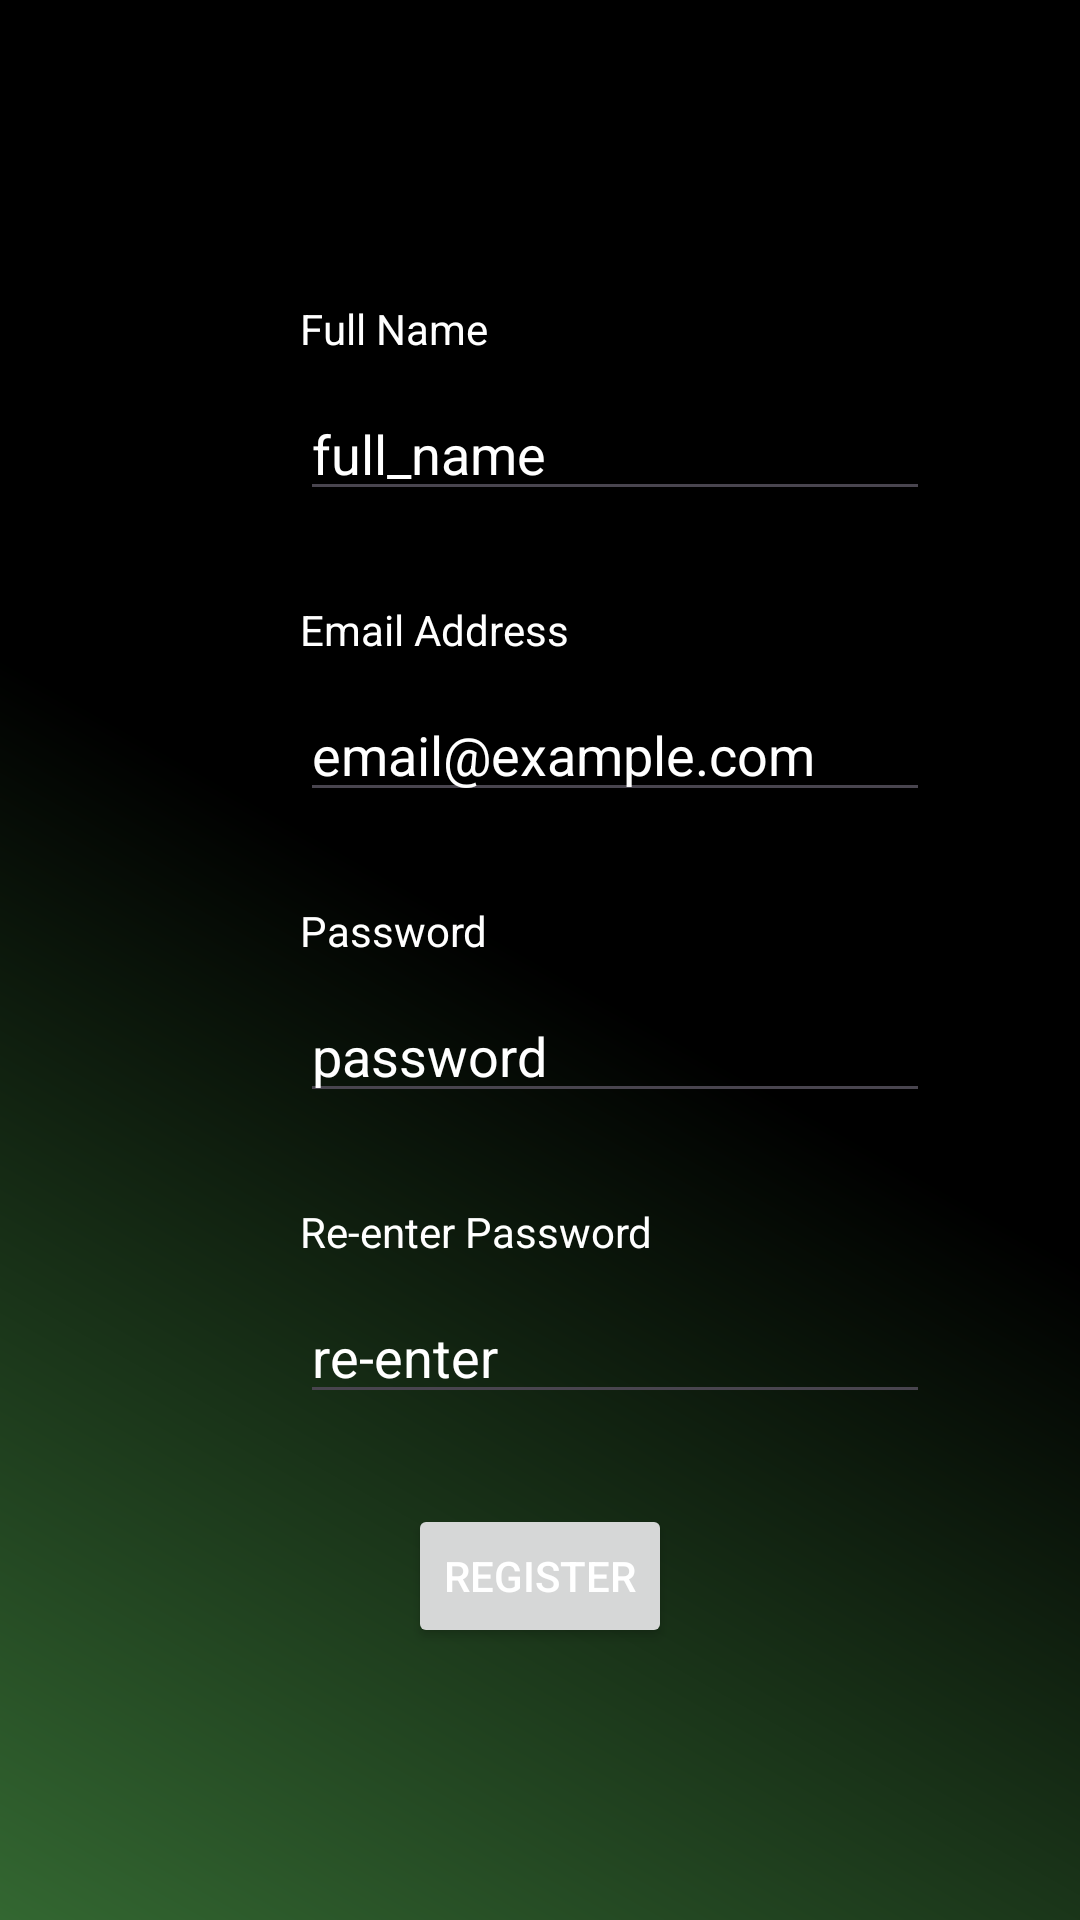

Produce the Android XML layout that renders to this screen, including the resource entries it uses.
<!-- AndroidManifest.xml: application theme Theme.SunoPodcast -->
<!-- res/layout/fragment_registerationfragment.xml -->
<?xml version="1.0" encoding="utf-8"?>
<FrameLayout xmlns:android="http://schemas.android.com/apk/res/android"
    xmlns:app="http://schemas.android.com/apk/res-auto"
    xmlns:tools="http://schemas.android.com/tools"
    android:layout_width="match_parent"
    android:layout_height="match_parent"
    tools:context=".registerationfragment">

    <ScrollView
        android:layout_width="match_parent"
        android:layout_height="match_parent">

        <androidx.constraintlayout.widget.ConstraintLayout
            android:layout_width="match_parent"
            android:layout_height="match_parent">

            <TextView
                android:id="@+id/textView4"
                android:layout_width="wrap_content"
                android:layout_height="wrap_content"
                android:layout_marginTop="30dp"
                android:text="Password"
                app:layout_constraintStart_toStartOf="@+id/editTextTextEmailAddress"
                app:layout_constraintTop_toBottomOf="@+id/editTextTextEmailAddress" />

            <TextView
                android:id="@+id/textView5"
                android:layout_width="wrap_content"
                android:layout_height="wrap_content"
                android:layout_marginStart="100dp"
                android:layout_marginTop="100dp"
                android:text="Full Name"
                app:layout_constraintStart_toStartOf="parent"
                app:layout_constraintTop_toTopOf="parent" />

            <EditText
                android:id="@+id/editTextTextPassword"
                android:layout_width="wrap_content"
                android:layout_height="wrap_content"
                android:layout_marginTop="10dp"
                android:ems="10"
                android:hint="re-enter"
                android:inputType="textPassword"
                android:textColorHint="#FFFFFF"
                app:layout_constraintStart_toStartOf="@+id/textView7"
                app:layout_constraintTop_toBottomOf="@+id/textView7" />

            <EditText
                android:id="@+id/editTextTextPassword2"
                android:layout_width="wrap_content"
                android:layout_height="wrap_content"
                android:layout_marginTop="10dp"
                android:ems="10"
                android:hint="password"
                android:inputType="textPassword"
                android:textColorHint="#FFFFFF"
                app:layout_constraintStart_toStartOf="@+id/textView4"
                app:layout_constraintTop_toBottomOf="@+id/textView4" />

            <TextView
                android:id="@+id/textView6"
                android:layout_width="wrap_content"
                android:layout_height="wrap_content"
                android:layout_marginTop="30dp"
                android:text="Email Address"
                app:layout_constraintStart_toStartOf="@+id/editTextText2"
                app:layout_constraintTop_toBottomOf="@+id/editTextText2" />

            <TextView
                android:id="@+id/textView7"
                android:layout_width="wrap_content"
                android:layout_height="wrap_content"
                android:layout_marginTop="30dp"
                android:text="Re-enter Password"
                app:layout_constraintStart_toStartOf="@+id/editTextTextPassword2"
                app:layout_constraintTop_toBottomOf="@+id/editTextTextPassword2" />

            <EditText
                android:id="@+id/editTextText2"
                android:layout_width="wrap_content"
                android:layout_height="wrap_content"
                android:layout_marginTop="10dp"
                android:ems="10"
                android:hint="full_name"
                android:inputType="text"
                android:textColorHighlight="#7E57C2"
                android:textColorHint="#FFFFFF"
                app:layout_constraintStart_toStartOf="@+id/textView5"
                app:layout_constraintTop_toBottomOf="@+id/textView5" />

            <EditText
                android:id="@+id/editTextTextEmailAddress"
                android:layout_width="wrap_content"
                android:layout_height="wrap_content"
                android:layout_marginTop="10dp"
                android:ems="10"
                android:hint="email@example.com"
                android:inputType="textEmailAddress"
                android:textColorHint="#FFFFFF"
                app:layout_constraintStart_toStartOf="@+id/textView6"
                app:layout_constraintTop_toBottomOf="@+id/textView6" />

            <Button
                android:id="@+id/button2"
                android:layout_width="wrap_content"
                android:layout_height="wrap_content"
                android:layout_marginTop="30dp"
                android:text="Register"
                app:layout_constraintEnd_toEndOf="parent"
                app:layout_constraintStart_toStartOf="parent"
                app:layout_constraintTop_toBottomOf="@+id/editTextTextPassword" />

        </androidx.constraintlayout.widget.ConstraintLayout>
    </ScrollView>
</FrameLayout>
<!-- resources referenced by this layout -->
<resources>
  <style name="Theme.SunoPodcast" parent="Base.Theme.SunoPodcast" />
  <style name="Base.Theme.SunoPodcast" parent="Theme.Material3.DayNight.NoActionBar">
          
          <item name="colorPrimary">#32EDEDED</item>
          <item name="colorOnPrimary">@color/white</item>
          <item name="android:textColor">@color/white</item>
          <item name="android:editTextColor">@color/white</item>
          <item name="colorPrimaryVariant">@color/black</item>
          <item name="android:statusBarColor">#0042A5F5</item>
          <item name="colorSecondary">#7E57C2</item>
          <item name="android:windowBackground">@drawable/newww</item>
  
      </style>
  <color name="white">#FFFFFFFF</color>
  <color name="black">#FF000000</color>
  <!-- drawable newww (drawable) -->
  <?xml version="1.0" encoding="utf-8"?>
      <shape xmlns:android="http://schemas.android.com/apk/res/android"
          android:shape="rectangle">
          <gradient
              android:type="linear"
              android:startColor="#336731"
              android:centerColor="#000000"
              android:endColor="#000000"
              android:angle="45"/>
      </shape>
</resources>
